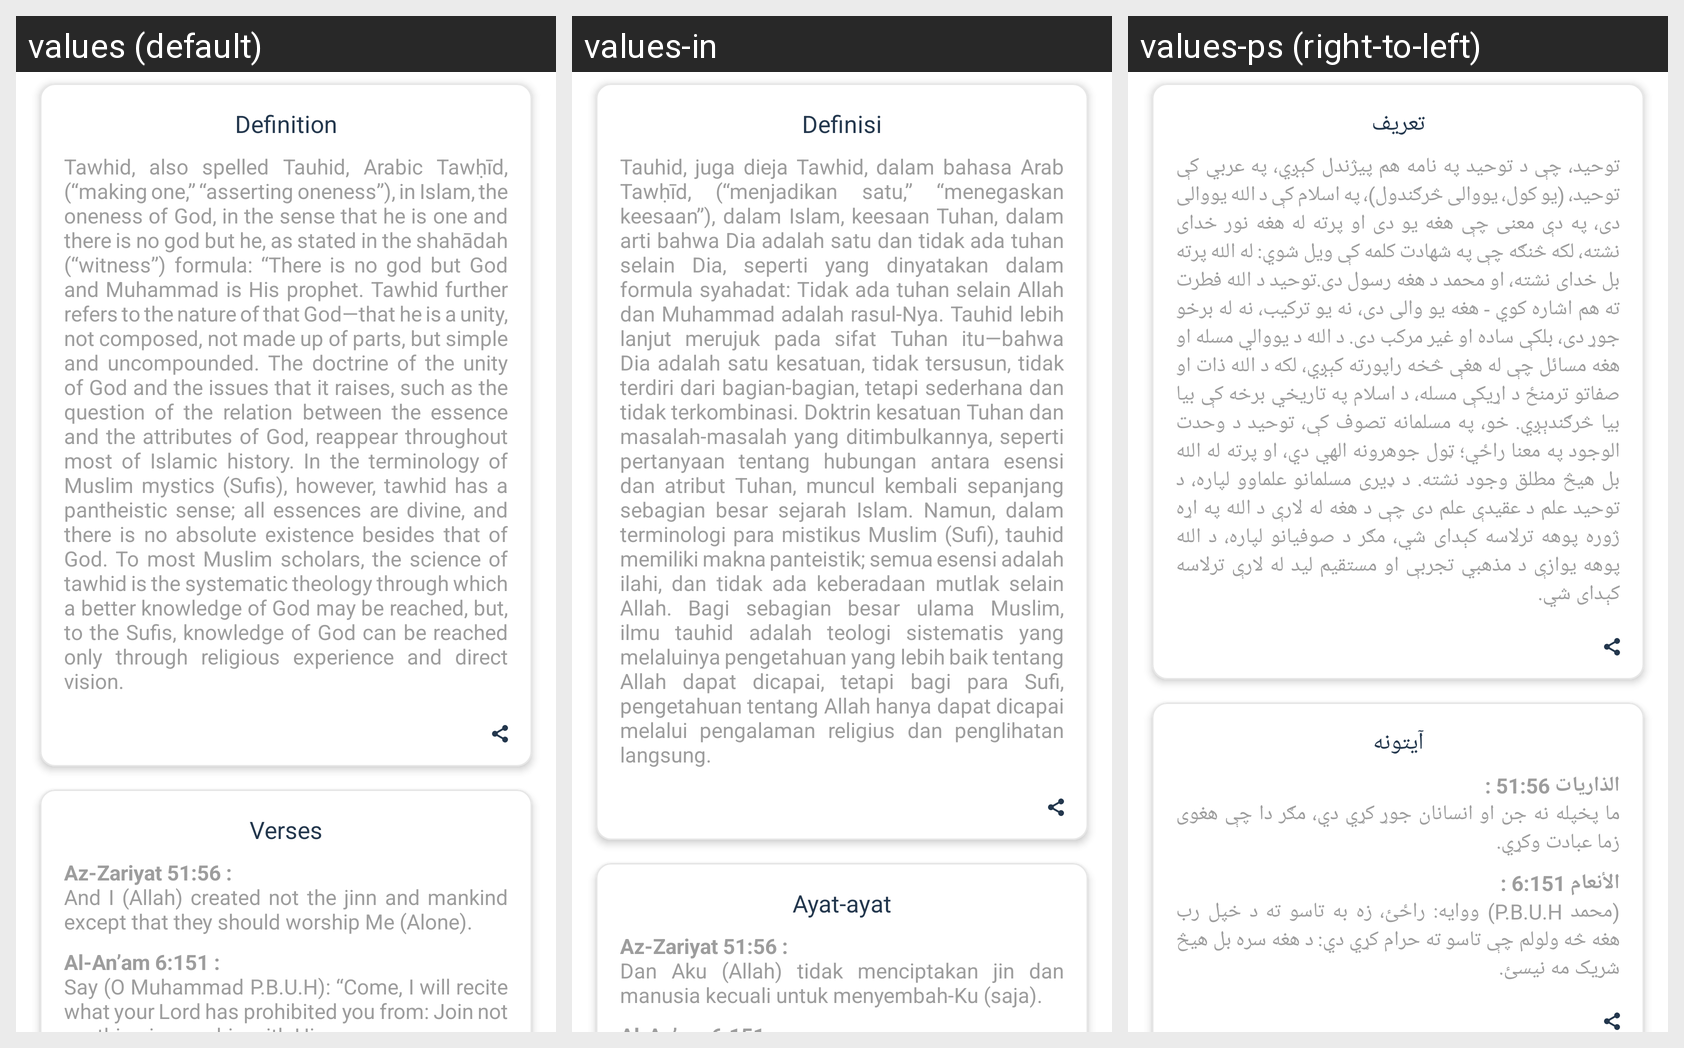

The same Android screen rendered under several of its app's locales, left to right. List the strings drawn on it with the default value and each locale's translation.
Android screen res/layout/fragment_tawhid_detail.xml rendered under 3 locales, left to right: values (default), values-in, values-ps (right-to-left). Device: Nexus 5 (rendered at 1080×1920; each locale shown at half size, 540×960, under a caption strip naming it); theme Theme.MaterialComponents.DayNight.NoActionBar.
Other locales in the repository, not shown: values-ar, values-ur, values-zh.
Strings drawn on this screen, with the default value and each locale's value (text and hints the layout hard-codes, and strings that could not be matched under every locale, appear in the picture but are not listed):

definition
  values: Definition
  values-in: Definisi
  values-ps: تعریف

tawhid_defination
  values: Tawhid, also spelled Tauhid, Arabic Tawḥīd, (“making one,” “asserting oneness”), in Islam, the oneness of God, in the sense that he is one and there is no god but he, as stated in the shahādah (“witness”) formula: “There is no god but God and Muhammad is His prophet. Tawhid further refers to the nature of that God—that he is a unity, not composed, not made up of parts, but simple and …[clipped]
  values-in: Tauhid, juga dieja Tawhid, dalam bahasa Arab Tawḥīd, (“menjadikan satu,” “menegaskan keesaan”), dalam Islam, keesaan Tuhan, dalam arti bahwa Dia adalah satu dan tidak ada tuhan selain Dia, seperti yang dinyatakan dalam formula syahadat: Tidak ada tuhan selain Allah dan Muhammad adalah rasul-Nya. Tauhid lebih lanjut merujuk pada sifat Tuhan itu—bahwa Dia adalah satu kesatuan, tidak tersusun, tidak …[clipped]
  values-ps: توحید، چې د توحید په نامه هم پیژندل کېږي، په عربي کې توحید، (یو کول، یووالی څرګندول)، په اسلام کې د الله یووالی دی، په دې معنی چې هغه یو دی او پرته له هغه نور خدای نشته، لکه څنګه چې په شهادت کلمه کې ویل شوي: له الله پرته بل خدای نشته، او محمد د هغه رسول دی.توحید د الله فطرت ته هم اشاره کوي - هغه یو والی دی، نه یو ترکیب، نه له برخو جوړ دی، بلکې ساده او غیر مرکب دی. د الله د یووالي مسله او هغه …[clipped]

verses
  values: Verses
  values-in: Ayat-ayat
  values-ps: آیتونه

tawhid_verse_1
  values: Az-Zariyat 51:56 : 
      And I (Allah) created not the jinn and mankind except that they should worship Me (Alone).
  values-in: Az-Zariyat 51:56 : 
      Dan Aku (Allah) tidak menciptakan jin dan manusia kecuali untuk menyembah-Ku (saja).
  values-ps: الذاريات 51:56 : 
      ما پخپله نه جن او انسانان جوړ کړي دي، مګر دا چې هغوی زما عبادت وکړي.
